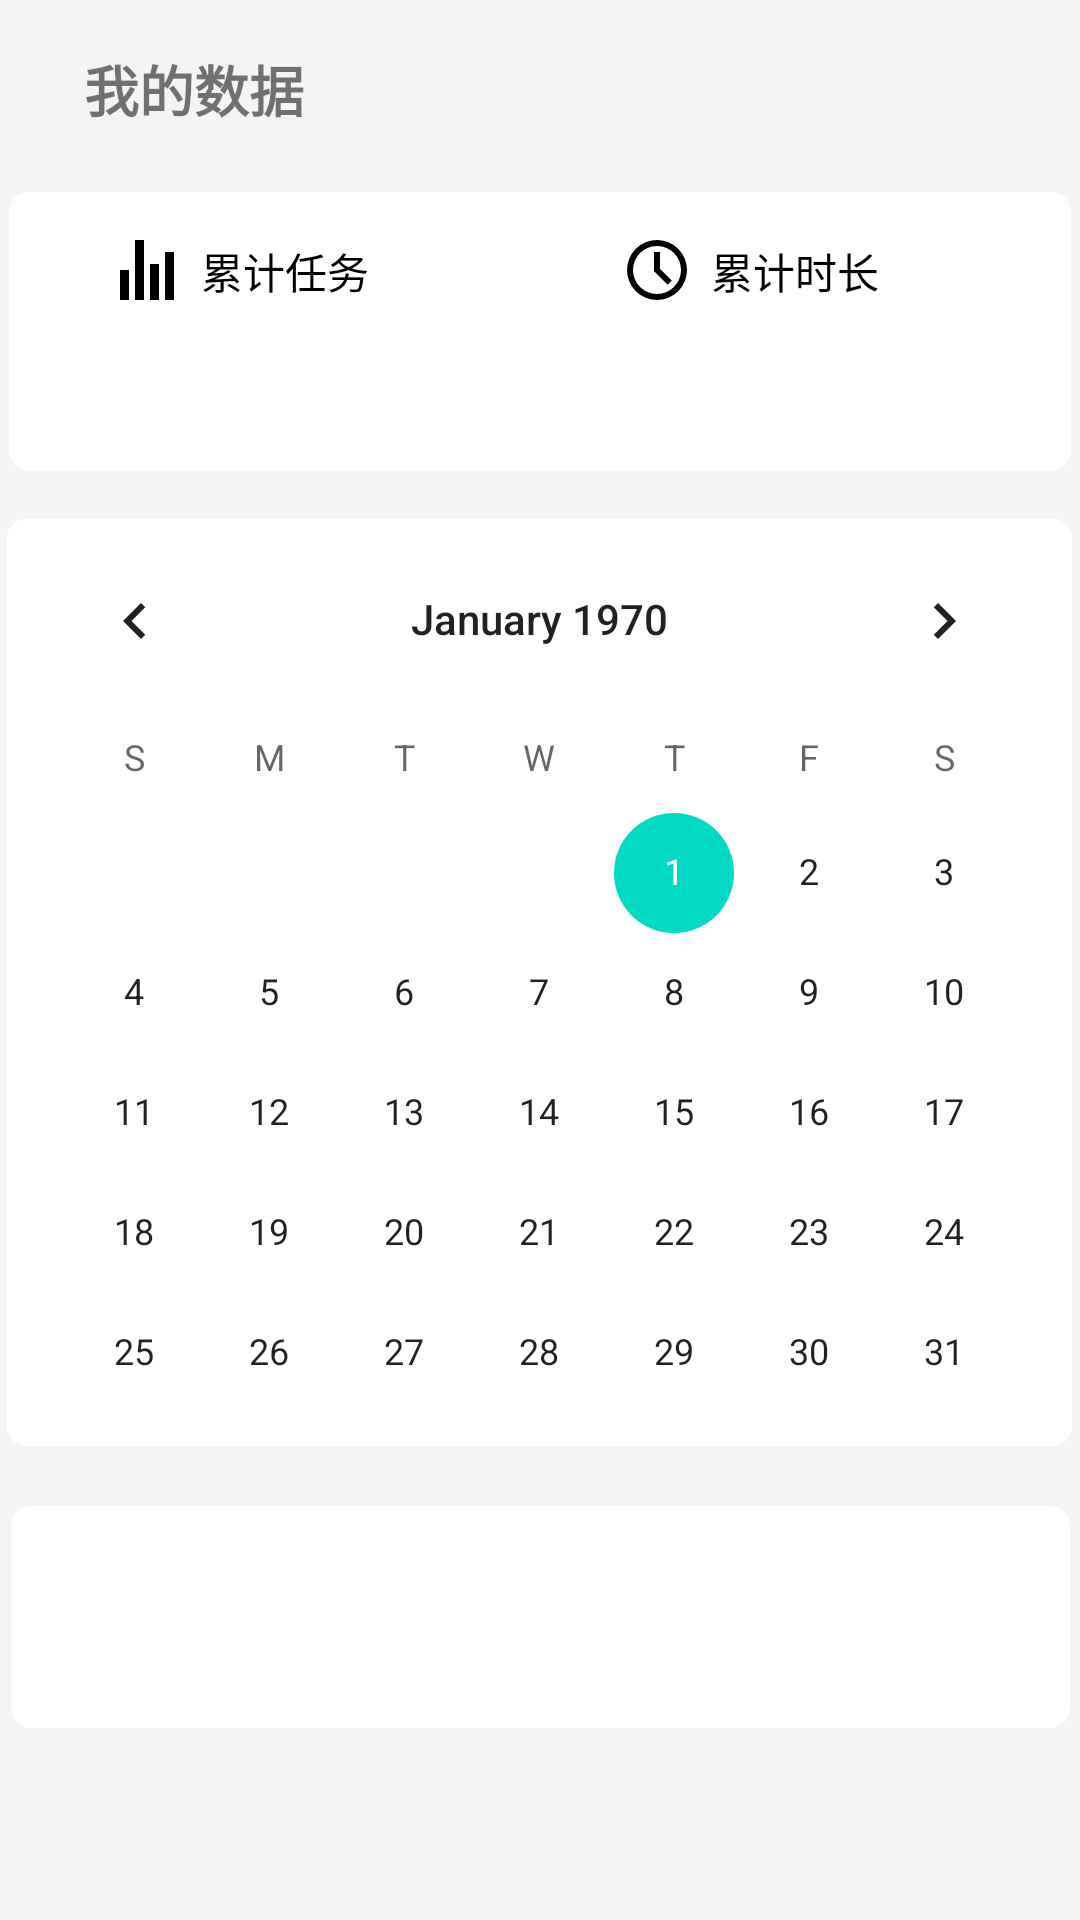

Reconstruct the res/layout file that produces this screen, plus the resources it refers to.
<!-- AndroidManifest.xml: application theme Theme.Mobile_application -->
<!-- res/layout/activity_display.xml -->
<?xml version="1.0" encoding="utf-8"?>
<androidx.constraintlayout.widget.ConstraintLayout xmlns:android="http://schemas.android.com/apk/res/android"
    xmlns:app="http://schemas.android.com/apk/res-auto"
    xmlns:tools="http://schemas.android.com/tools"
    android:layout_width="match_parent"
    android:layout_height="match_parent"
    android:background="#f4f4f4"
    tools:context=".Display">

    <TextView
        android:id="@+id/textView"
        android:layout_width="111dp"
        android:layout_height="32dp"
        android:layout_marginStart="28dp"
        android:layout_marginTop="16dp"
        android:text="我的数据"
        android:textSize="55px"
        android:textStyle="bold"
        app:layout_constraintStart_toStartOf="parent"
        app:layout_constraintTop_toTopOf="parent" />

    <View
        android:id="@+id/viewData"
        android:layout_width="354dp"
        android:layout_height="93dp"
        android:layout_marginTop="16dp"
        android:gravity="center"
        android:background="@drawable/shape_view"
        app:layout_constraintEnd_toEndOf="parent"
        app:layout_constraintStart_toStartOf="parent"
        app:layout_constraintTop_toBottomOf="@+id/textView" />

    <CalendarView
        android:id="@+id/calendarView"
        android:layout_width="355dp"
        android:layout_height="309dp"
        android:layout_marginTop="16dp"
        android:background="@drawable/shape_view"
        app:layout_constraintEnd_toEndOf="parent"
        app:layout_constraintHorizontal_bias="0.482"
        app:layout_constraintStart_toStartOf="parent"
        app:layout_constraintTop_toBottomOf="@+id/viewData" />

    <View
        android:id="@+id/view"
        android:layout_width="353dp"
        android:layout_height="74dp"
        android:layout_marginTop="20dp"
        android:background="@drawable/shape_view"
        app:layout_constraintEnd_toEndOf="parent"
        app:layout_constraintStart_toStartOf="parent"
        app:layout_constraintTop_toBottomOf="@+id/calendarView" />

    <TextView
        android:id="@+id/textSign"
        android:layout_width="327dp"
        android:layout_height="47dp"
        android:layout_marginBottom="12dp"
        android:text=""
        android:gravity="center"
        app:layout_constraintBottom_toBottomOf="@+id/view"
        app:layout_constraintEnd_toEndOf="@+id/view"
        app:layout_constraintStart_toStartOf="@+id/view" />

    <TextView
        android:id="@+id/totalList"
        android:layout_width="wrap_content"
        android:layout_height="wrap_content"
        android:layout_marginStart="8dp"
        android:layout_marginTop="16dp"
        android:text="累计任务"
        android:textColor="@color/black"
        app:layout_constraintStart_toEndOf="@+id/imageView"
        app:layout_constraintTop_toTopOf="@+id/viewData" />

    <TextView
        android:id="@+id/totalTime"
        android:layout_width="wrap_content"
        android:layout_height="wrap_content"
        android:layout_marginTop="16dp"
        android:layout_marginEnd="64dp"
        android:text="累计时长"
        android:textColor="@color/black"
        app:layout_constraintEnd_toEndOf="@+id/viewData"
        app:layout_constraintTop_toTopOf="@+id/viewData" />

    <TextView
        android:id="@+id/totalListNum"
        android:layout_width="85dp"
        android:layout_height="30dp"
        android:layout_marginTop="12dp"
        app:layout_constraintStart_toStartOf="@+id/imageView"
        app:layout_constraintTop_toBottomOf="@+id/totalList" />

    <TextView
        android:id="@+id/totalTimeNum"
        android:layout_width="85dp"
        android:layout_height="30dp"
        android:layout_marginTop="12dp"
        app:layout_constraintEnd_toEndOf="@+id/totalTime"
        app:layout_constraintTop_toBottomOf="@+id/totalTime" />

    <ImageView
        android:id="@+id/imageView"
        android:layout_width="wrap_content"
        android:layout_height="wrap_content"
        android:layout_marginStart="36dp"
        app:layout_constraintStart_toStartOf="@+id/viewData"
        app:layout_constraintTop_toTopOf="@+id/totalList"
        app:srcCompat="@drawable/ic_chart_bar" />

    <ImageView
        android:id="@+id/imageView2"
        android:layout_width="wrap_content"
        android:layout_height="wrap_content"
        android:layout_marginEnd="8dp"
        app:layout_constraintEnd_toStartOf="@+id/totalTime"
        app:layout_constraintTop_toTopOf="@+id/totalTime"
        app:srcCompat="@drawable/ic_time" />
</androidx.constraintlayout.widget.ConstraintLayout>
<!-- resources referenced by this layout -->
<resources>
  <color name="black">#FF000000</color>
  <!-- drawable ic_chart_bar (drawable) -->
  <vector xmlns:android="http://schemas.android.com/apk/res/android"
      android:width="20dp"
      android:height="20dp"
      android:viewportWidth="20"
      android:viewportHeight="20">
    <path
        android:fillColor="#FF000000"
        android:pathData="M1,10h3v10L1,20L1,10zM6,0h3v20L6,20L6,0zM11,8h3v12h-3L11,8zM16,4h3v16h-3L16,4z"/>
  </vector>
  <!-- drawable ic_time (drawable) -->
  <vector xmlns:android="http://schemas.android.com/apk/res/android"
      android:width="20dp"
      android:height="20dp"
      android:viewportWidth="20"
      android:viewportHeight="20">
    <path
        android:fillColor="#FF000000"
        android:pathData="M10,20a10,10 0,1 1,0 -20,10 10,0 0,1 0,20zM10,18a8,8 0,1 0,0 -16,8 8,0 0,0 0,16zM9,10.41L9,4h2v5.59l3.95,3.95 -1.41,1.41L9,10.41z"/>
  </vector>
  <!-- drawable shape_view (drawable) -->
  <?xml version="1.0" encoding="utf-8"?>
  <shape xmlns:android="http://schemas.android.com/apk/res/android">
  
      <corners android:radius="20.0px" />
      <stroke android:color="@android:color/black" android:width="0px"/>
      <solid android:color="@android:color/white" />
  
  </shape>
  <style name="Theme.Mobile_application" parent="Theme.MaterialComponents.DayNight.DarkActionBar">
          
          <item name="colorPrimary">@color/purple_500</item>
          <item name="colorPrimaryVariant">@color/purple_700</item>
          <item name="colorOnPrimary">@color/white</item>
          
          <item name="colorSecondary">@color/teal_200</item>
          <item name="colorSecondaryVariant">@color/teal_700</item>
          <item name="colorOnSecondary">@color/black</item>
          
          <item name="android:statusBarColor" tools:targetApi="l">?attr/colorPrimaryVariant</item>
          
      </style>
  <color name="purple_500">#FF6200EE</color>
  <color name="purple_700">#FF3700B3</color>
  <color name="white">#FFFFFFFF</color>
  <color name="teal_200">#FF03DAC5</color>
  <color name="teal_700">#FF018786</color>
</resources>
